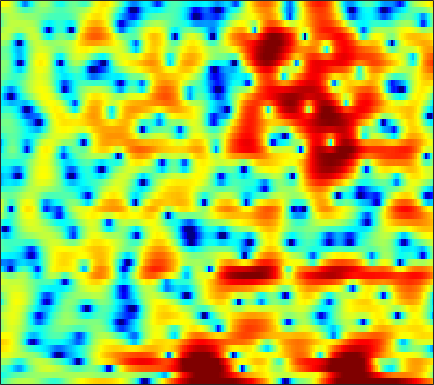

Source data for this figure (header and first rows):
-2.6058, -1.8919, -1.0657, -0.36383, 0.088952, 0.59682, 1.0066, 1.2528, 1.4982, 1.6645, 1.7575, 1.776, 1.7305, 1.6085, 1.4665, 1.2088, 0.87211, 0.57335, 0.10512, -0.43323, -1.0231, -1.4762, -2.0377, -2.4831
-3.719, -3.319, -2.838, -2.412, -2.126, -1.78, -1.465, -1.241, -0.9574, -0.6849, -0.42, -0.2283, 0.01367, 0.2396, 0.3925, 0.568, 0.709, 0.7899, 0.8686, 0.9157, 0.9353, 0.9356, 0.9218, 0.9045
-1.767, -1.898, -2.25, -2.835, -3.441, -4.474, -5.709, -6.63, -7.407, -7.103, -5.792, -4.54, -2.901, -1.475, -0.5676, 0.4284, 1.194, 1.64, 2.088, 2.391, 2.563, 2.613, 2.597, 2.49
0.876, 0.9831, 0.8701, 0.4806, 0.02078, -0.7909, -1.75, -2.451, -3.102, -3.13, -2.485, -1.743, -0.6856, 0.2734, 0.8739, 1.49, 1.892, 2.058, 2.124, 2.026, 1.76, 1.468, 0.9784, 0.4043
3.173, 3.263, 3.264, 3.152, 3.004, 2.741, 2.428, 2.182, 1.864, 1.574, 1.329, 1.165, 0.9595, 0.7437, 0.5623, 0.2718, -0.1028, -0.4632, -1.072, -1.868, -2.919, -3.92, -5.61, -7.857
4.929, 4.817, 4.594, 4.283, 3.99, 3.516, 2.95, 2.47, 1.76, 0.9768, 0.146, -0.4918, -1.331, -2.11, -2.618, -3.158, -3.553, -3.784, -4.067, -4.4, -4.857, -5.299, -6.033, -6.905
5.654, 5.5, 5.218, 4.83, 4.455, 3.825, 3.022, 2.288, 1.092, -0.4078, -2.293, -4.04, -6.996, -11, -14.56, -15.58, -11.85, -9.475, -7.236, -5.745, -4.764, -4.255, -3.825, -3.617
3.72, 3.86, 3.951, 3.899, 3.749, 3.389, 2.832, 2.276, 1.346, 0.1952, -1.168, -2.297, -3.876, -5.345, -6.134, -6.512, -6.144, -5.576, -4.695, -3.844, -3.099, -2.627, -2.132, -1.778
0.1976, 1.139, 2.038, 2.593, 2.811, 2.875, 2.698, 2.427, 1.909, 1.232, 0.4226, -0.2382, -1.139, -1.996, -2.566, -3.171, -3.565, -3.694, -3.64, -3.362, -2.926, -2.534, -1.99, -1.459
0.5511, 1.391, 2.251, 2.837, 3.107, 3.257, 3.172, 2.96, 2.49, 1.8, 0.8845, 0.05286, -1.251, -2.808, -4.155, -6.15, -8.173, -9.313, -9.532, -8.267, -6.485, -5.199, -3.689, -2.413
1.762, 2.164, 2.66, 3.06, 3.271, 3.408, 3.354, 3.174, 2.731, 2.058, 1.139, 0.2626, -1.184, -3.019, -4.688, -7.362, -10.52, -12.69, -13.08, -10.76, -8.254, -6.656, -4.905, -3.466
0.06708, 0.7518, 1.626, 2.366, 2.803, 3.2, 3.384, 3.374, 3.157, 2.716, 2.055, 1.41, 0.3808, -0.8072, -1.768, -3.091, -4.363, -5.197, -6.032, -6.481, -6.54, -6.313, -5.678, -4.786
-3.713, -1.637, 0.3805, 1.807, 2.588, 3.311, 3.727, 3.869, 3.855, 3.603, 3.128, 2.646, 1.831, 0.8337, -0.06069, -1.443, -3.046, -4.44, -6.656, -9.435, -12.82, -14.78, -13.44, -9.973
-1.066, -0.08481, 1.077, 2.014, 2.563, 3.101, 3.423, 3.525, 3.506, 3.301, 2.927, 2.546, 1.87, 1.017, 0.258, -0.906, -2.283, -3.493, -5.353, -7.42, -9.386, -10.26, -9.936, -8.441
1.604, 1.78, 2.044, 2.297, 2.458, 2.628, 2.723, 2.726, 2.628, 2.428, 2.112, 1.793, 1.258, 0.642, 0.1371, -0.5996, -1.391, -1.983, -2.739, -3.422, -3.962, -4.25, -4.479, -4.567
2.658, 2.494, 2.322, 2.215, 2.172, 2.14, 2.136, 2.142, 2.096, 1.963, 1.7, 1.409, 0.9459, 0.3695, -0.1072, -0.7442, -1.271, -1.543, -1.747, -1.804, -1.774, -1.753, -1.801, -2.019
1.722, 1.196, 0.5256, -0.01412, -0.2295, -0.1723, 0.1884, 0.5779, 1.066, 1.337, 1.329, 1.1, 0.4837, -0.6067, -1.713, -3.408, -4.927, -5.337, -4.403, -2.596, -0.8755, 0.1601, 1.153, 1.706
-4.927, -5.59, -7.521, -11.37, -15.86, -14.49, -8.616, -5.932, -3.647, -2.41, -1.88, -1.861, -2.42, -3.519, -4.758, -7.225, -10.72, -11.97, -8.66, -4.625, -1.576, 0.1431, 1.893, 3.107
-8.662, -8.151, -8.324, -9.003, -9.352, -9.044, -8.008, -7.025, -6.002, -5.419, -5.307, -5.489, -5.937, -6.346, -6.575, -6.623, -6.12, -5.464, -4.208, -2.621, -0.975, 0.1934, 1.585, 2.752
-4.06, -4.149, -4.267, -4.4, -4.517, -4.608, -4.735, -4.911, -5.285, -5.95, -7.082, -8.315, -10.53, -13.44, -14.84, -12.99, -9.429, -7.109, -4.573, -2.452, -0.7002, 0.4289, 1.708, 2.762
-1.193, -1.497, -1.834, -2.11, -2.306, -2.566, -2.843, -3.14, -3.679, -4.47, -5.555, -6.611, -8.44, -10.34, -11.02, -9.823, -7.233, -5.359, -3.142, -1.343, 0.1106, 1.012, 1.999, 2.765
-1.264, -1.686, -2.083, -2.277, -2.291, -2.256, -2.167, -2.104, -2.089, -2.171, -2.316, -2.481, -2.634, -2.65, -2.536, -2.129, -1.48, -0.9174, -0.1033, 0.6691, 1.353, 1.785, 2.231, 2.519
-4.613, -5.707, -6.338, -5.853, -5.043, -3.821, -2.73, -2.019, -1.241, -0.6261, -0.1684, 0.1007, 0.4237, 0.6919, 0.8876, 1.157, 1.401, 1.602, 1.831, 2.014, 2.135, 2.173, 2.143, 1.996
-9.257, -14.92, -21.57, -11.82, -8.19, -5.117, -2.991, -1.815, -0.5733, 0.3842, 1.124, 1.58, 2.019, 2.322, 2.481, 2.587, 2.601, 2.554, 2.417, 2.206, 1.916, 1.65, 1.241, 0.7808
-2.251, -3.286, -4.067, -4.015, -3.527, -2.625, -1.536, -0.7206, 0.3201, 1.222, 1.976, 2.425, 2.832, 3.054, 3.086, 2.953, 2.671, 2.33, 1.781, 1.137, 0.4086, -0.1703, -0.9813, -1.808
1.589, 0.4545, -0.955, -2.1, -2.581, -2.437, -1.581, -0.6145, 0.7419, 1.97, 2.929, 3.424, 3.831, 3.929, 3.772, 3.293, 2.493, 1.697, 0.4439, -0.9533, -2.302, -3.235, -4.38, -5.667
3.166, 1.441, -1.608, -6.375, -13.15, -15.07, -5.792, -2.317, 0.6734, 2.652, 3.953, 4.587, 5.016, 4.968, 4.644, 3.776, 2.333, 0.8507, -1.923, -5.763, -10.36, -11.84, -9.928, -8.398
2.414, 1.35, -0.1964, -1.665, -2.469, -2.523, -1.589, -0.5111, 0.9272, 2.121, 3.01, 3.471, 3.777, 3.713, 3.418, 2.647, 1.424, 0.1375, -2.061, -4.81, -7.363, -8.146, -7.333, -5.948
0.08108, -0.2309, -0.5836, -0.8163, -0.9029, -0.8043, -0.4981, -0.1509, 0.3914, 0.9695, 1.486, 1.796, 2.075, 2.197, 2.135, 1.876, 1.391, 0.907, 0.1762, -0.5999, -1.245, -1.588, -1.821, -1.879
-3.241, -2.951, -2.648, -2.433, -2.278, -2.134, -1.879, -1.655, -1.248, -0.7137, -0.1033, 0.3602, 0.9236, 1.412, 1.683, 1.925, 2.01, 1.996, 1.865, 1.671, 1.403, 1.194, 0.8914, 0.5623
-6.576, -5.635, -4.912, -4.652, -4.676, -4.907, -5.235, -5.335, -5.022, -4.148, -2.86, -1.807, -0.4569, 0.6707, 1.394, 2.147, 2.699, 2.976, 3.18, 3.226, 3.122, 2.949, 2.602, 2.137
-6.746, -6.048, -5.662, -5.882, -6.561, -8.134, -11.18, -14.96, -19.25, -12.15, -7.087, -4.524, -1.923, -0.03798, 1.081, 2.23, 3.077, 3.524, 3.926, 4.084, 4.049, 3.882, 3.493, 2.907
-4.833, -4.641, -4.606, -4.874, -5.386, -6.344, -7.611, -8.509, -8.651, -7.315, -5.179, -3.571, -1.687, -0.1065, 0.8985, 1.988, 2.842, 3.314, 3.764, 3.97, 3.939, 3.766, 3.327, 2.644
-3.275, -3.132, -2.978, -2.969, -2.997, -3.199, -3.352, -3.417, -3.344, -3.023, -2.513, -1.948, -1.125, -0.1525, 0.5536, 1.486, 2.291, 2.813, 3.301, 3.579, 3.569, 3.383, 2.878, 2.051
-2.705, -2.256, -1.729, -1.344, -1.14, -1.057, -1.159, -1.32, -1.719, -2.164, -2.553, -2.735, -2.536, -1.755, -0.9061, 0.4277, 1.668, 2.492, 3.301, 3.795, 3.958, 3.83, 3.323, 2.393
-5.272, -3.594, -1.948, -0.8127, -0.3634, -0.05405, -0.2565, -0.728, -1.8, -3.603, -6.383, -9.677, -13.88, -9.547, -5.661, -2.115, 0.3886, 1.706, 3.046, 3.892, 4.352, 4.435, 4.192, 3.545
-6.739, -4.764, -2.843, -1.626, -1.046, -0.7572, -0.8894, -1.293, -2.176, -3.581, -5.349, -6.637, -7.565, -6.624, -5.093, -3.004, -1.177, -0.08205, 1.155, 2.099, 2.766, 3.106, 3.325, 3.279
-3.115, -2.604, -1.911, -1.406, -1.129, -1.045, -1.167, -1.391, -1.901, -2.512, -3.189, -3.589, -3.896, -3.987, -3.815, -3.425, -2.873, -2.301, -1.494, -0.5866, 0.3145, 0.9499, 1.701, 2.276
-1.145, -0.9307, -0.7124, -0.5693, -0.6024, -0.6873, -0.9607, -1.258, -1.775, -2.343, -3.002, -3.533, -4.247, -4.902, -5.455, -6.143, -6.693, -6.757, -6.158, -4.691, -2.858, -1.497, 0.1105, 1.454
-0.6156, -0.428, -0.322, -0.3, -0.4601, -0.7194, -1.193, -1.674, -2.425, -3.299, -4.227, -4.968, -6.035, -7.096, -8.168, -10.18, -13.79, -20.02, -21.8, -11.05, -5.877, -3.242, -0.6398, 1.289
-1.546, -1.239, -1.02, -1.037, -1.141, -1.56, -2.235, -2.93, -4.119, -5.731, -7.432, -8.772, -9.819, -10.02, -9.616, -9.209, -8.85, -8.487, -7.273, -5.122, -2.666, -0.9865, 0.9562, 2.378
-3.49, -2.995, -2.653, -2.688, -2.785, -3.194, -3.758, -4.392, -5.669, -7.723, -11.15, -15.72, -29.02, -15.25, -10.55, -7.001, -4.661, -3.151, -1.566, -0.1208, 1.212, 2.098, 3.052, 3.808
-4.818, -4.883, -5.378, -6.05, -6.604, -6.764, -6.484, -6.203, -5.93, -5.922, -6.283, -6.37, -6.03, -5.066, -3.885, -2.217, -0.6771, 0.3595, 1.539, 2.488, 3.216, 3.612, 3.933, 4.052
-4.587, -5.809, -8.41, -12.72, -18.75, -19.07, -11.73, -8.702, -6.041, -4.3, -3.013, -2.236, -1.259, -0.2939, 0.3832, 1.325, 2.188, 2.718, 3.338, 3.765, 3.958, 3.948, 3.734, 3.182
-2.718, -3.807, -5.416, -7.127, -8.19, -8.205, -6.907, -5.593, -3.884, -2.442, -1.147, -0.3515, 0.6013, 1.48, 2.051, 2.719, 3.267, 3.576, 3.836, 3.894, 3.723, 3.427, 2.768, 1.75
-1.125, -1.635, -2.307, -2.88, -3.135, -3.239, -3.073, -2.722, -2.144, -1.391, -0.6349, -0.01084, 0.7831, 1.52, 2.037, 2.6, 3.025, 3.251, 3.353, 3.241, 2.903, 2.482, 1.657, 0.5932
-0.3772, -0.6068, -1.013, -1.441, -1.716, -2.104, -2.357, -2.457, -2.381, -2.03, -1.429, -0.8254, 0.06475, 0.9394, 1.553, 2.245, 2.746, 2.98, 3.093, 2.962, 2.572, 2.114, 1.304, 0.2984
0.1706, 0.06564, -0.2434, -0.7947, -1.408, -2.406, -3.583, -4.561, -5.525, -5.634, -4.445, -3.172, -1.339, 0.2908, 1.314, 2.409, 3.173, 3.523, 3.735, 3.628, 3.2, 2.666, 1.703, 0.3941
0.253, 0.3304, 0.1233, -0.5067, -1.333, -2.906, -5.298, -7.998, -14.54, -25.84, -10.79, -6.368, -2.605, -0.07883, 1.345, 2.788, 3.765, 4.224, 4.526, 4.462, 4.026, 3.437, 2.274, 0.5378
-0.7754, -0.5314, -0.6168, -1.125, -1.786, -2.931, -4.314, -5.353, -6.362, -6.507, -5.322, -4.022, -2.091, -0.2659, 0.8564, 2.114, 3.035, 3.502, 3.806, 3.807, 3.495, 3.052, 2.176, 0.9625
-0.8781, -0.7161, -0.9155, -1.543, -2.246, -3.46, -4.872, -5.856, -6.635, -6.415, -5.233, -4.02, -2.303, -0.7057, 0.3098, 1.38, 2.131, 2.505, 2.736, 2.719, 2.5, 2.239, 1.784, 1.287
0.7393, 0.7107, 0.3606, -0.4392, -1.359, -3.234, -6.181, -9.603, -19.01, -15.69, -8.073, -4.91, -2.09, -0.1963, 0.8418, 1.736, 2.19, 2.288, 2.18, 1.829, 1.37, 1.041, 0.7307, 0.6144
2.005, 2.105, 2.019, 1.626, 1.086, 0.002305, -1.385, -2.526, -3.567, -3.318, -1.994, -0.7978, 0.614, 1.654, 2.156, 2.443, 2.291, 1.859, 0.8655, -0.6057, -2.429, -3.733, -4.489, -3.77
0.701, 1.315, 1.848, 2.091, 2.088, 1.948, 1.708, 1.522, 1.371, 1.419, 1.601, 1.826, 2.109, 2.261, 2.225, 1.945, 1.302, 0.5243, -1.074, -3.514, -7.412, -12.14, -17.76, -10.29
-1.051, -0.005968, 0.9587, 1.552, 1.824, 2.014, 2.051, 2.036, 1.976, 1.901, 1.858, 1.818, 1.75, 1.62, 1.459, 1.108, 0.5604, -0.004454, -0.9472, -2.106, -3.329, -4.102, -4.598, -4.421
-0.3865, 0.3554, 1.07, 1.509, 1.693, 1.744, 1.645, 1.5, 1.259, 0.9939, 0.7787, 0.6406, 0.5161, 0.447, 0.4131, 0.3272, 0.1727, -0.007049, -0.3203, -0.707, -1.11, -1.387, -1.682, -1.869
1.842, 2.096, 2.286, 2.28, 2.128, 1.748, 1.186, 0.6508, -0.1419, -0.9114, -1.555, -1.817, -1.837, -1.531, -1.189, -0.6895, -0.2569, -0.01142, 0.1572, 0.1806, 0.06765, -0.09109, -0.3893, -0.7293
4.096, 4.085, 3.904, 3.487, 2.993, 2.097, 0.862, -0.3101, -2.275, -4.701, -7.361, -8.609, -7.789, -5.453, -3.775, -1.946, -0.6117, 0.1118, 0.7451, 1.045, 1.034, 0.8352, 0.3348, -0.4263
